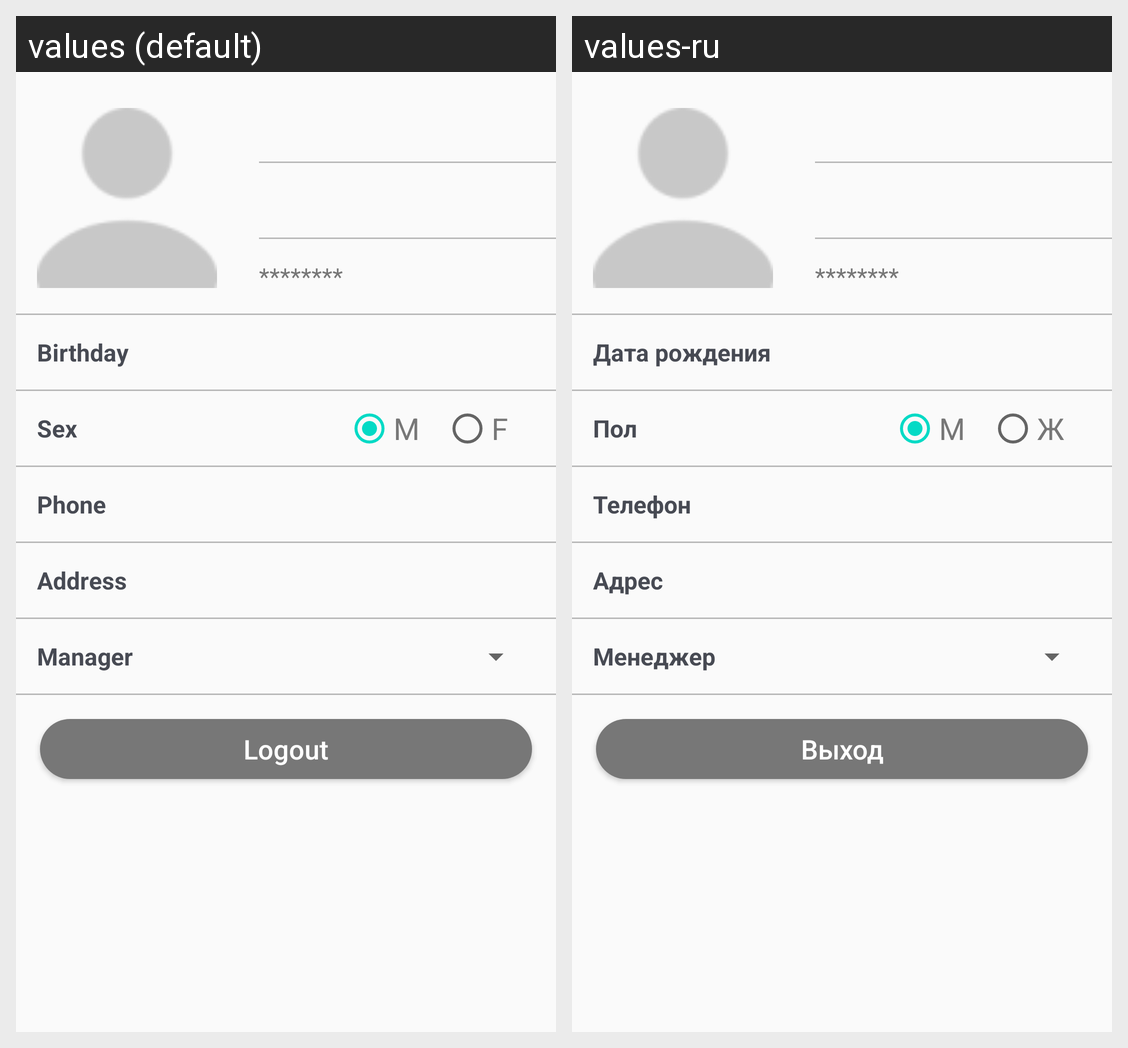

Strings drawn on this Android screen and how each of the app's shown locales translates them:
Android screen res/layout/fragment_profile.xml rendered under 2 locales, left to right: values (default), values-ru. Device: Nexus 5 (rendered at 1080×1920; each locale shown at half size, 540×960, under a caption strip naming it); theme AppTheme.
Strings drawn on this screen, with the default value and each locale's value (text and hints the layout hard-codes, and strings that could not be matched under every locale, appear in the picture but are not listed):

profile_password_view
  values: ********
  values-ru: ********  [not translated; the default value is used]

fragment_profile_birthday
  values: Birthday
  values-ru: Дата рождения

fragment_profile_sex
  values: Sex
  values-ru: Пол

fragment_profile_sex_m
  values: M
  values-ru: М

fragment_profile_sex_f
  values: F
  values-ru: Ж

fragment_profile_phone
  values: Phone
  values-ru: Телефон

fragment_profile_address
  values: Address
  values-ru: Адрес

fragment_profile_manager_title
  values: Manager
  values-ru: Менеджер

fragment_profile_logout_button
  values: Logout
  values-ru: Выход
